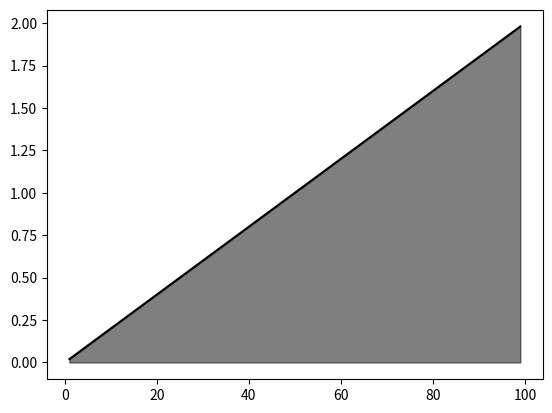

This figure's Python source:
import numpy as np
import matplotlib.pyplot as plt


class SpatialDomain1D:
    def __init__(self, D, Nvolumes) -> None:
        self.D = D
        self.Nvolumes = Nvolumes
        self.dx = (np.fabs(np.diff(D)) / self.Nvolumes).squeeze()
        self.xr = np.linspace(
            self.D[0] + self.dx / 2.0, self.D[1] - self.dx / 2.0, self.Nvolumes
        )
        self.bathymetry = np.zeros_like(self.xr)
        self.bathymetry_gradient = np.zeros_like(self.xr)

    def set_bathymetry(self, bathy_fun):
        self.bathymetry = bathy_fun(self.xr)
        self.bathymetry_gradient[1:-1] = (
            self.bathymetry[2:] - self.bathymetry[:-2]
        ) / (2 * self.dx)
        self.bathymetry_gradient[0] = (
            self.bathymetry[1] - self.bathymetry[0]
        ) / self.dx
        self.bathymetry_gradient[-1] = (
            self.bathymetry[-1] - self.bathymetry[-2]
        ) / self.dx

    def plot(self, ax=plt.gcf().gca(), bottom_friction=None):
        ax.plot(self.xr, self.bathymetry, color="k")
        ax.fill_between(x=self.xr, y1=0, y2=self.bathymetry, color="k", alpha=0.5)
        if bottom_friction is not None:
            ax.scatter(self.xr, self.bathymetry, s=bottom_friction.Karray)


if __name__ == "__main__":
    spatial_domain = SpatialDomain1D([0, 100], Nvolumes=50)
    spatial_domain.set_bathymetry(lambda x: x / 50)
    spatial_domain.plot()
